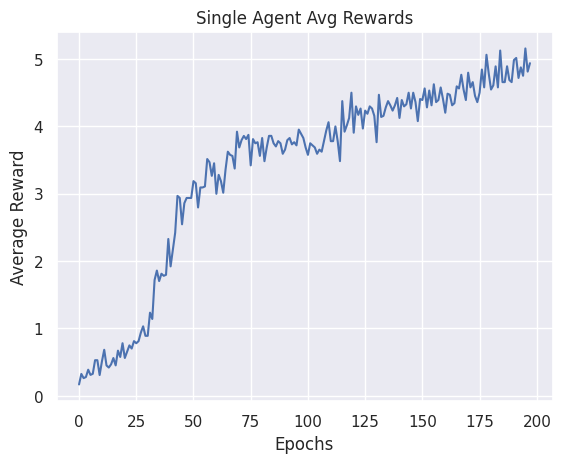

Recreate this plot in Python.
import numpy as np
import seaborn as sns
import matplotlib.pyplot as plt

single_agent_avg_rewards = np.array([
    0.169, 0.325, 0.263, 0.279, 0.388, 0.311, 0.327, 0.529, 0.529, 0.309, 0.512, 0.684,
    0.451, 0.42, 0.468, 0.561, 0.452, 0.671, 0.577, 0.781, 0.562, 0.656, 0.749, 0.702,
    0.812, 0.781, 0.812, 0.938, 1.032, 0.891, 0.891, 1.235, 1.141, 1.72, 1.86, 1.704,
    1.813, 1.782, 1.797, 2.329, 1.922, 2.172, 2.422, 2.969, 2.938, 2.547, 2.86, 2.938,
    2.938, 2.938, 3.188, 3.157, 2.797, 3.094, 3.094, 3.109, 3.516, 3.469, 3.266, 3.453,
    3.0, 3.281, 3.187, 3.016, 3.359, 3.625, 3.578, 3.562, 3.375, 3.922, 3.688, 3.797,
    3.859, 3.813, 3.875, 3.422, 3.812, 3.75, 3.766, 3.563, 3.828, 3.484, 3.688, 3.86,
    3.86, 3.75, 3.703, 3.782, 3.75, 3.594, 3.656, 3.797, 3.828, 3.734, 3.766, 3.719,
    3.953, 3.891, 3.828, 3.687, 3.578, 3.75, 3.719, 3.688, 3.594, 3.656, 3.625, 3.781,
    3.938, 4.063, 3.781, 3.782, 4.0, 3.782, 3.485, 4.376, 3.922, 4.016, 4.126, 4.501,
    3.907, 4.298, 4.172, 4.266, 3.969, 4.235, 4.188, 4.298, 4.266, 4.157, 3.766, 4.47,
    4.141, 4.157, 4.282, 4.376, 4.313, 4.235, 4.313, 4.423, 4.126, 4.392, 4.298, 4.329,
    4.501, 4.267, 4.501, 4.36, 4.079, 4.407, 4.392, 4.564, 4.283, 4.533, 4.314, 4.626,
    4.361, 4.392, 4.579, 4.407, 4.204, 4.486, 4.47, 4.314, 4.345, 4.595, 4.564, 4.767,
    4.548, 4.392, 4.798, 4.58, 4.658, 4.454, 4.361, 4.501, 4.845, 4.58, 5.064, 4.783,
    4.548, 4.611, 4.892, 4.58, 5.127, 4.658, 4.658, 4.893, 4.689, 4.658, 4.986, 5.017,
    4.72, 4.877, 4.752, 5.158, 4.814, 4.939,
])


def plot_results(results, title):
    sns.set()
    plt.plot(results)
    plt.title(title)
    plt.xlabel('Epochs')
    plt.ylabel('Average Reward')
    plt.show()


if __name__ == "__main__":
    plot_results(single_agent_avg_rewards, 'Single Agent Avg Rewards')
